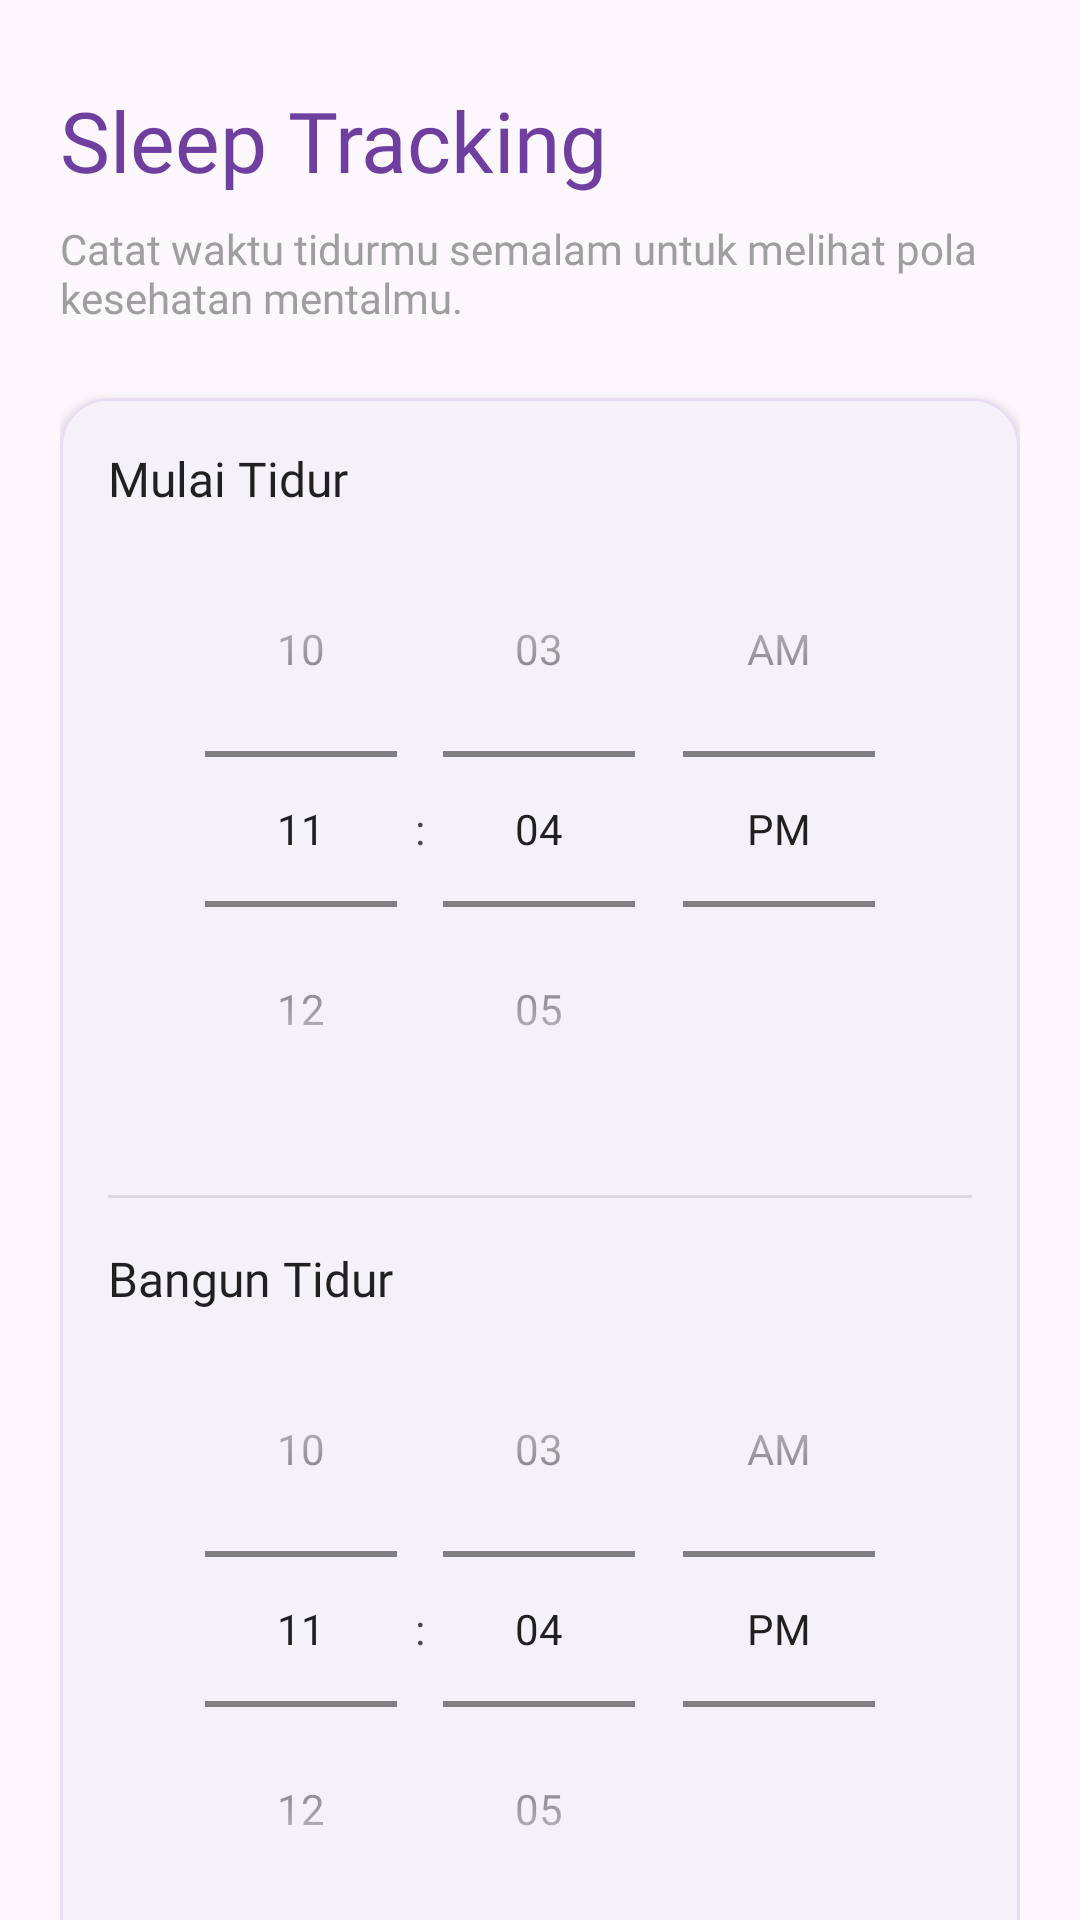

Android layout source for this screen:
<!-- AndroidManifest.xml: application theme Theme.Sereluna -->
<!-- res/layout/fragment_sleep_tracking.xml -->
<?xml version="1.0" encoding="utf-8"?>
<androidx.core.widget.NestedScrollView xmlns:android="http://schemas.android.com/apk/res/android"
    xmlns:app="http://schemas.android.com/apk/res-auto"
    xmlns:tools="http://schemas.android.com/tools"
    android:layout_width="match_parent"
    android:layout_height="match_parent"
    android:animateLayoutChanges="true"
    android:background="?attr/backgroundColor">

    <LinearLayout
        android:layout_width="match_parent"
        android:layout_height="wrap_content"
        android:orientation="vertical"
        android:padding="20dp">

        <TextView
            android:layout_width="wrap_content"
            android:layout_height="wrap_content"
            android:layout_marginTop="8dp"
            android:fontFamily="@font/raleway_bold"
            android:text="Sleep Tracking"
            android:textColor="@color/brand_purple_primary"
            android:textSize="28sp" />

        <TextView
            android:layout_width="wrap_content"
            android:layout_height="wrap_content"
            android:layout_marginTop="8dp"
            android:fontFamily="@font/raleway_medium"
            android:text="Catat waktu tidurmu semalam untuk melihat pola kesehatan mentalmu."
            android:textColor="@color/gray_500"
            android:textSize="14sp" />

        <com.google.android.material.card.MaterialCardView
            android:layout_width="match_parent"
            android:layout_height="wrap_content"
            android:layout_marginTop="24dp"
            app:cardCornerRadius="16dp"
            app:cardElevation="2dp">

            <LinearLayout
                android:layout_width="match_parent"
                android:layout_height="wrap_content"
                android:orientation="vertical"
                android:padding="16dp">

                
                <TextView
                    android:layout_width="wrap_content"
                    android:layout_height="wrap_content"
                    android:fontFamily="@font/raleway_bold"
                    android:text="Mulai Tidur"
                    android:textColor="?attr/colorOnSurface"
                    android:textSize="16sp" />

                <TimePicker
                    android:id="@+id/bedtime_picker"
                    android:layout_width="match_parent"
                    android:layout_height="wrap_content"
                    android:timePickerMode="spinner" />

                <View
                    android:layout_width="match_parent"
                    android:layout_height="1dp"
                    android:layout_marginVertical="16dp"
                    android:alpha="0.1"
                    android:background="@color/black" />

                
                <TextView
                    android:layout_width="wrap_content"
                    android:layout_height="wrap_content"
                    android:fontFamily="@font/raleway_bold"
                    android:text="Bangun Tidur"
                    android:textColor="?attr/colorOnSurface"
                    android:textSize="16sp" />

                <TimePicker
                    android:id="@+id/wakeup_picker"
                    android:layout_width="match_parent"
                    android:layout_height="wrap_content"
                    android:timePickerMode="spinner" />

            </LinearLayout>
        </com.google.android.material.card.MaterialCardView>

        
        <TextView
            android:layout_width="wrap_content"
            android:layout_height="wrap_content"
            android:layout_marginTop="32dp"
            android:fontFamily="@font/raleway_bold"
            android:text="Kualitas Tidur"
            android:textColor="?attr/colorOnBackground"
            android:textSize="18sp" />

        <com.google.android.material.chip.ChipGroup
            android:id="@+id/moodChipGroup"
            android:layout_width="match_parent"
            android:layout_height="wrap_content"
            android:layout_marginTop="12dp"
            app:selectionRequired="true"
            app:singleSelection="true">

            <com.google.android.material.chip.Chip
                android:id="@+id/chipPoor"
                style="@style/Widget.MaterialComponents.Chip.Choice"
                android:layout_width="wrap_content"
                android:layout_height="wrap_content"
                android:text="Buruk"
                android:tag="Poor" />

            <com.google.android.material.chip.Chip
                android:id="@+id/chipFair"
                style="@style/Widget.MaterialComponents.Chip.Choice"
                android:layout_width="wrap_content"
                android:layout_height="wrap_content"
                android:text="Cukup"
                android:tag="Fair" />

            <com.google.android.material.chip.Chip
                android:id="@+id/chipGood"
                style="@style/Widget.MaterialComponents.Chip.Choice"
                android:layout_width="wrap_content"
                android:layout_height="wrap_content"
                android:checked="true"
                android:text="Baik"
                android:tag="Good" />

            <com.google.android.material.chip.Chip
                android:id="@+id/chipExcellent"
                style="@style/Widget.MaterialComponents.Chip.Choice"
                android:layout_width="wrap_content"
                android:layout_height="wrap_content"
                android:text="Sangat Baik"
                android:tag="Excellent" />

        </com.google.android.material.chip.ChipGroup>

        <com.google.android.material.button.MaterialButton
            android:id="@+id/save_sleep_data_button"
            android:layout_width="match_parent"
            android:layout_height="60dp"
            android:layout_marginTop="32dp"
            android:fontFamily="@font/raleway_bold"
            android:text="Simpan Data Tidur"
            app:cornerRadius="16dp" />

        
        <TextView
            android:layout_width="wrap_content"
            android:layout_height="wrap_content"
            android:layout_marginTop="40dp"
            android:fontFamily="@font/raleway_bold"
            android:text="Riwayat Tidur"
            android:textColor="?attr/colorOnBackground"
            android:textSize="18sp" />

        <androidx.recyclerview.widget.RecyclerView
            android:id="@+id/sleep_history_recycler_view"
            android:layout_width="match_parent"
            android:layout_height="wrap_content"
            android:layout_marginTop="12dp"
            android:nestedScrollingEnabled="false" />

        
        <TextView
            android:id="@+id/sleep_quality_result"
            android:layout_width="match_parent"
            android:layout_height="wrap_content"
            android:visibility="gone" />

    </LinearLayout>
</androidx.core.widget.NestedScrollView>
<!-- resources referenced by this layout -->
<resources>
  <color name="black">#FF000000</color>
  <color name="brand_purple_primary">#6F3FA0</color>
  <color name="gray_500">#9E9E9E</color>
  <style name="Theme.Sereluna" parent="Base.Theme.Sereluna" />
  <color name="white">#FFFFFFFF</color>
  <color name="brand_purple_pastel">#E9DDF2</color>
  <color name="brand_purple_dark">#31124A</color>
  <color name="brand_rose_gold">#C8957B</color>
  <color name="brand_sage">#8FAF9A</color>
  <color name="brand_plum_900">#21102F</color>
  <color name="brand_pearl">#FBF8FC</color>
  <color name="light_background">#FBF7FC</color>
  <color name="light_surface">#FFFFFF</color>
  <color name="text_primary_dark">#DE000000</color>
  <color name="text_secondary_dark">#8A000000</color>
  <style name="Widget.App.TextInputLayout" parent="Widget.Material3.TextInputLayout.OutlinedBox">
          <item name="boxCornerRadiusTopStart">12dp</item>
          <item name="boxCornerRadiusTopEnd">12dp</item>
          <item name="boxCornerRadiusBottomStart">12dp</item>
          <item name="boxCornerRadiusBottomEnd">12dp</item>
          <item name="boxStrokeWidth">1dp</item>
          <item name="boxStrokeWidthFocused">2dp</item>
          <item name="boxStrokeColor">?attr/colorPrimary</item>
      </style>
  <style name="Widget.App.Button" parent="Widget.Material3.Button">
          <item name="cornerRadius">12dp</item>
          <item name="android:paddingTop">14dp</item>
          <item name="android:paddingBottom">14dp</item>
          <item name="android:fontFamily">@font/raleway_bold</item>
          <item name="backgroundTint">@color/brand_purple_primary</item>
      </style>
  <style name="Widget.App.CardView" parent="Widget.Material3.CardView.Elevated">
          <item name="cardCornerRadius">18dp</item>
          <item name="cardElevation">4dp</item>
          <item name="cardBackgroundColor">?attr/colorSurface</item>
          <item name="strokeColor">@color/brand_purple_pastel</item>
          <item name="strokeWidth">1dp</item>
      </style>
  <style name="WindowAnimationTransition">
          <item name="android:activityOpenEnterAnimation">@anim/slide_in_right</item>
          <item name="android:activityOpenExitAnimation">@anim/fade_out</item>
          <item name="android:activityCloseEnterAnimation">@anim/fade_in</item>
          <item name="android:activityCloseExitAnimation">@anim/slide_out_right</item>
      </style>
</resources>
